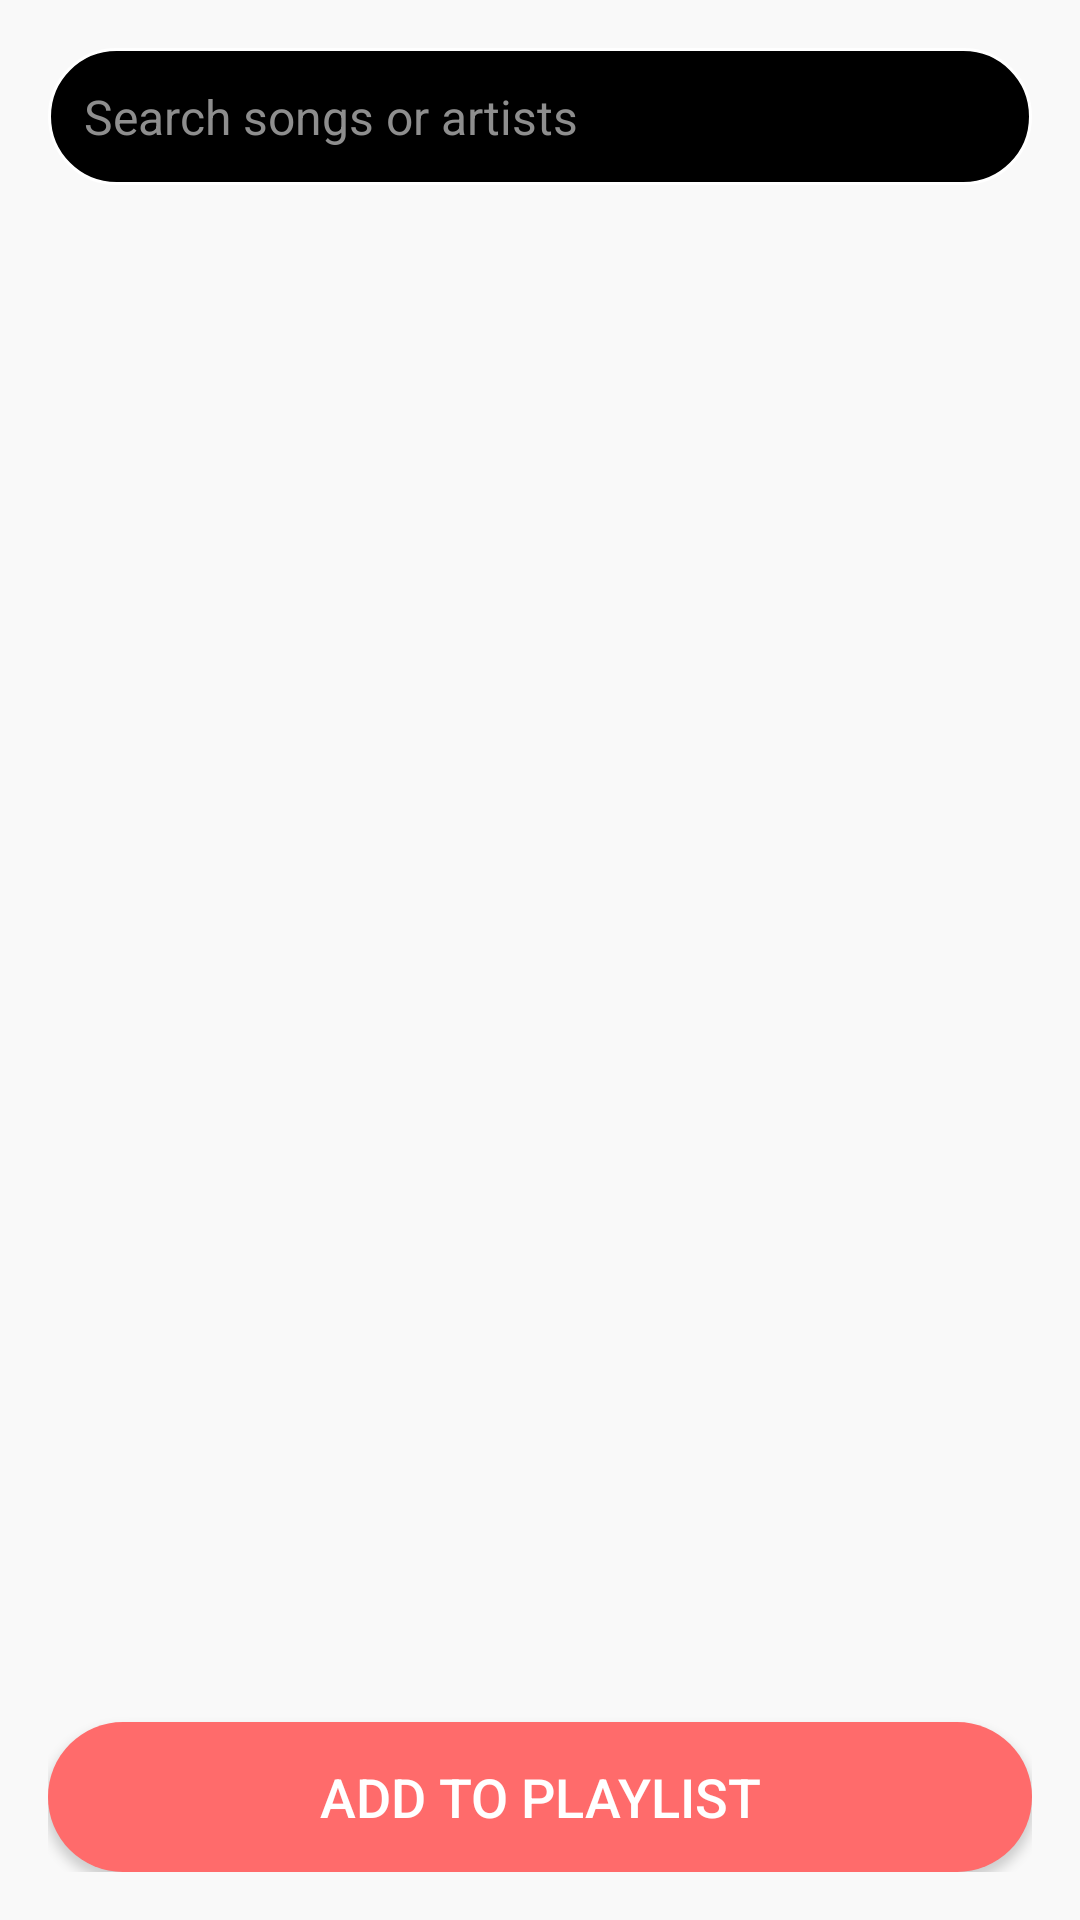

This screen was rendered from an Android layout file. Write that file and the resources it references.
<!-- AndroidManifest.xml: application theme AppTheme -->
<!-- res/layout/fragment_search_add.xml -->
<?xml version="1.0" encoding="utf-8"?>
<LinearLayout xmlns:android="http://schemas.android.com/apk/res/android"
    android:layout_width="match_parent"
    android:layout_height="match_parent"
    android:orientation="vertical"
    android:padding="16dp"
    android:id="@+id/fragment_search_add"
    android:background="#F9F9F9">

    
    <EditText
        android:id="@+id/search_bar"
        android:layout_width="match_parent"
        android:layout_height="wrap_content"
        android:hint="Search songs or artists"
        android:padding="12dp"
        android:background="@drawable/button_background"
        android:drawableStart="@drawable/ic_search"
        android:drawablePadding="8dp"
        android:inputType="text"
        android:textColor="#000000"
        android:textColorHint="#8E8E8E"
        android:layout_marginBottom="8dp"
        android:textSize="16sp"
        android:layout_gravity="center_horizontal"/>

    
    <androidx.recyclerview.widget.RecyclerView
        android:id="@+id/search_results_recycler"
        android:layout_width="match_parent"
        android:layout_height="0dp"
        android:layout_weight="1"
        android:clipToPadding="false"
        android:paddingBottom="16dp"/>

    
    <Button
        android:id="@+id/confirm_button"
        android:layout_width="match_parent"
        android:layout_height="50dp"
        android:layout_marginTop="12dp"
        android:background="@drawable/rounded_button_background"
        android:text="Add to Playlist"
        android:textColor="#FFFFFF"
        android:textSize="18sp" />
</LinearLayout>
<!-- resources referenced by this layout -->
<resources>
  <!-- drawable button_background (drawable) -->
  <shape xmlns:android="http://schemas.android.com/apk/res/android">
      <solid android:color="#000000"/> 
      <stroke
          android:width="1dp"
          android:color="#ffffff"/> 
      <corners android:radius="50dp"/> 
      <padding
          android:left="6dp"
          android:top="16dp"
          android:right="6dp"
          android:bottom="16dp"/> 
  </shape>
  <!-- drawable rounded_button_background (drawable) -->
  <shape xmlns:android="http://schemas.android.com/apk/res/android">
      <solid android:color="#FF6B6B"/>
      <corners android:radius="25dp"/>
  </shape>
  <style name="AppTheme" parent="Theme.MaterialComponents.DayNight.NoActionBar">
          <item name="colorSurface">#006FFF</item>
      </style>
</resources>
